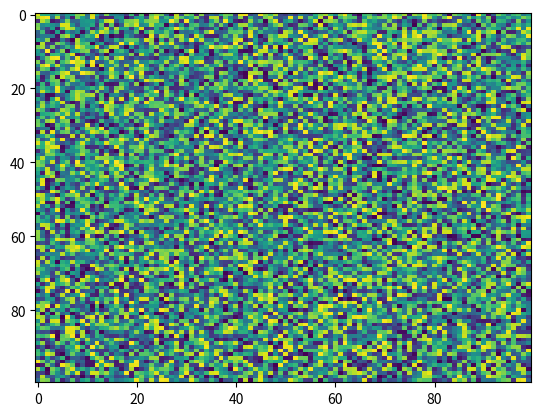

Write the Python code that produced this figure.
import matplotlib.pyplot as plt
import numpy as np
X = np.random.rand(100, 100)
plt.imshow(aspect='auto', filterrad=4.0, X=X, resample=None, cmap='viridis', norm=None, filternorm=True, alpha=None, interpolation='nearest', interpolation_stage=None)
